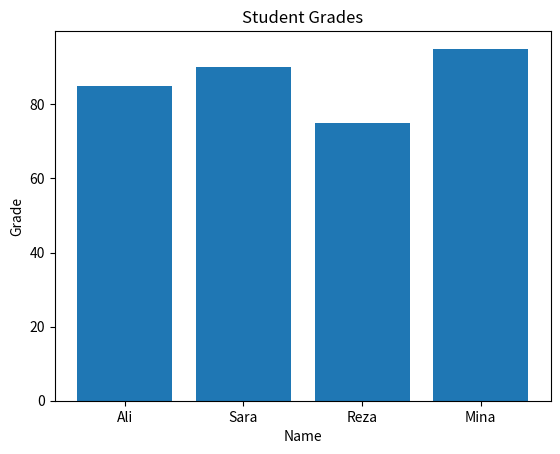
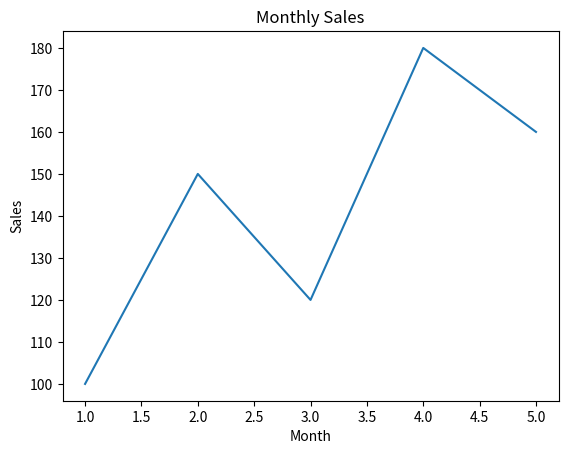
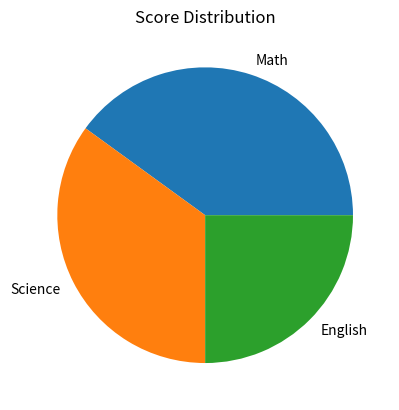

Write Python code to recreate these figures, in order.
import matplotlib.pyplot as plt
names = ["Ali", "Sara", "Reza", "Mina"]
grades = [85, 90, 75, 95]

plt.bar(names, grades)
plt.title("Student Grades")
plt.xlabel("Name")
plt.ylabel("Grade")
plt.show()
months = [1, 2, 3, 4, 5]
sales = [100, 150, 120, 180, 160]

plt.plot(months, sales)
plt.title("Monthly Sales")
plt.xlabel("Month")
plt.ylabel("Sales")
plt.show()
subjects = ["Math", "Science", "English"]
scores = [40, 35, 25]

plt.pie(scores, labels=subjects)
plt.title("Score Distribution")
plt.show()
